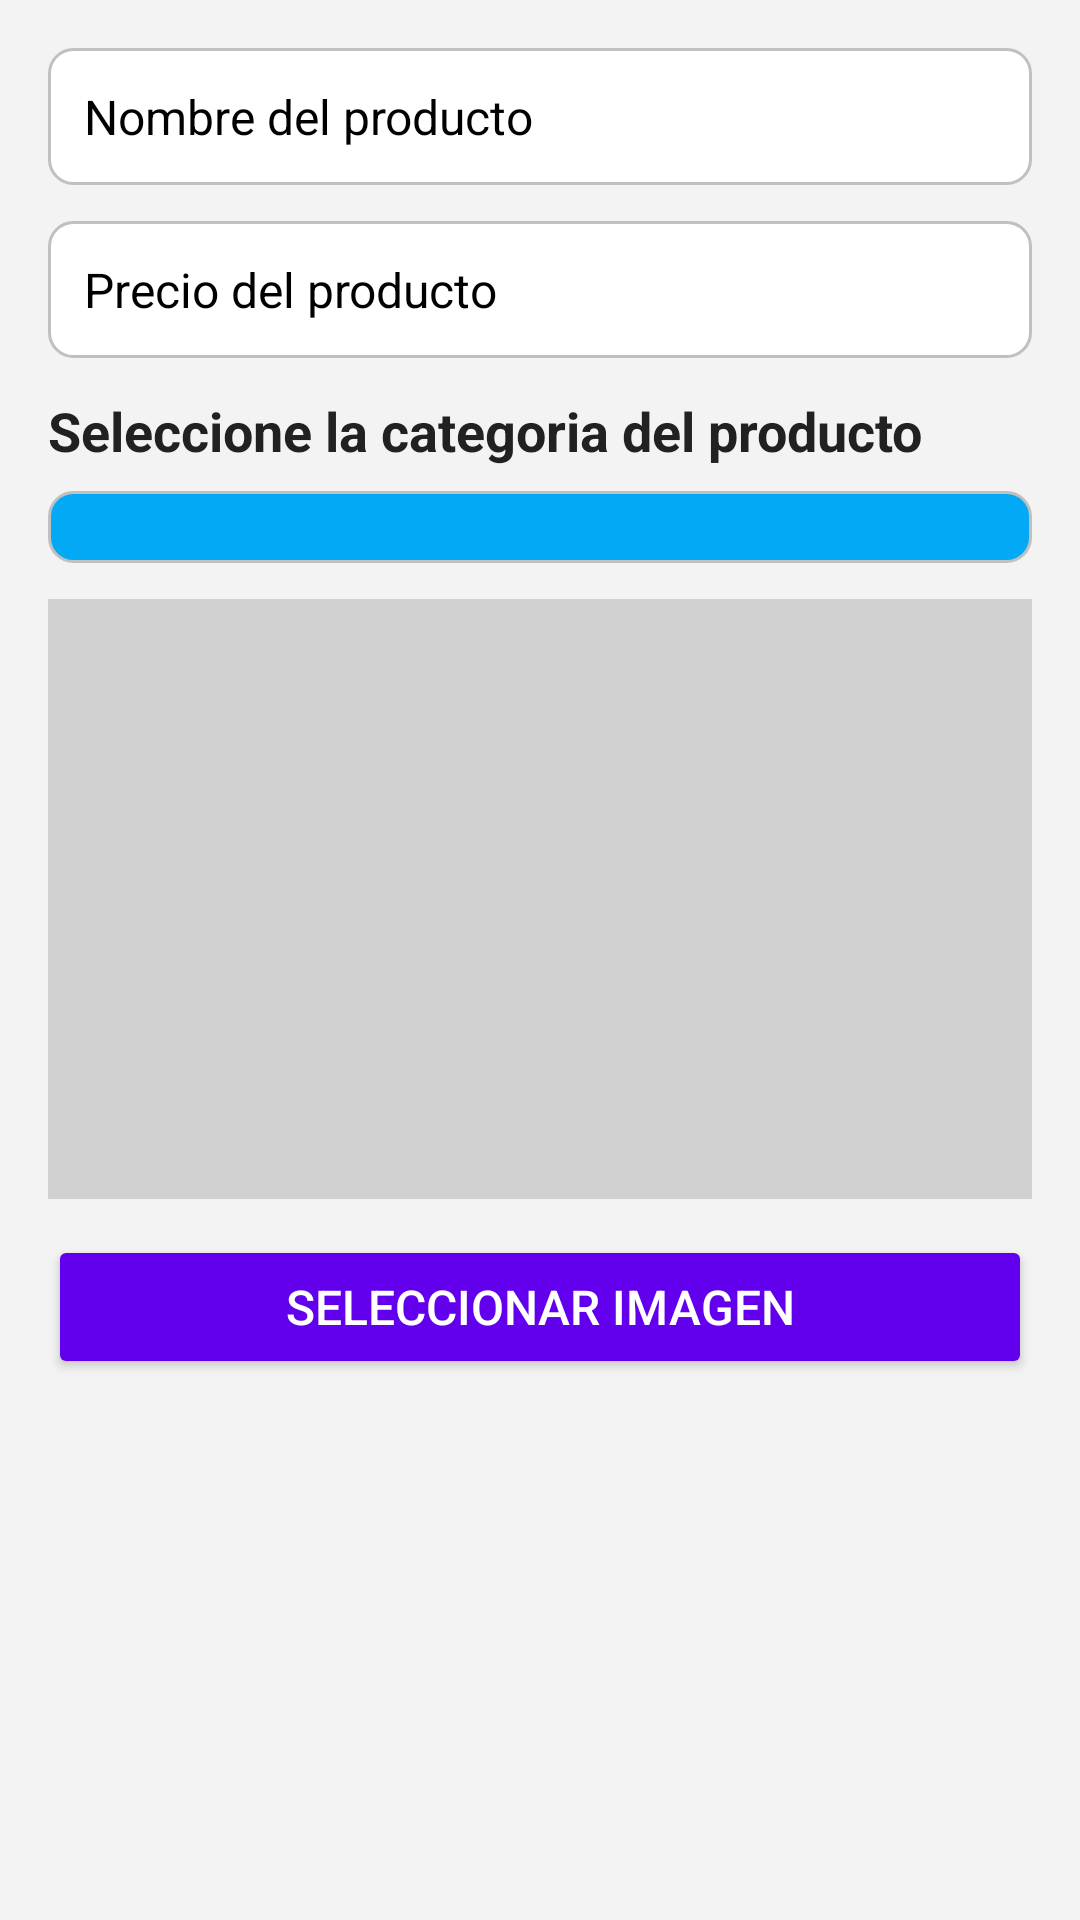

Produce the Android XML layout that renders to this screen, including the resource entries it uses.
<!-- AndroidManifest.xml: application theme Theme.ORDINARIOO_MIGUEL_RC -->
<!-- res/layout/dialog_add_product.xml -->
<?xml version="1.0" encoding="utf-8"?>
<LinearLayout xmlns:android="http://schemas.android.com/apk/res/android"
    android:layout_width="match_parent"
    android:layout_height="wrap_content"
    android:orientation="vertical"
    android:padding="16dp"
    android:background="#f3f3f3">

    <EditText
        android:id="@+id/productNameEditText"
        android:layout_width="match_parent"
        android:layout_height="wrap_content"
        android:hint="Nombre del producto"
        android:textColorHint="@color/black"
        android:padding="12dp"
        android:background="@drawable/edittext_backgroundd"
        android:textColor="#333"
        android:textSize="16sp"
        android:layout_marginBottom="12dp" />

    <EditText
        android:id="@+id/productPriceEditText"
        android:layout_width="match_parent"
        android:layout_height="wrap_content"
        android:hint="Precio del producto"
        android:textColorHint="@color/black"
        android:inputType="numberDecimal"
        android:padding="12dp"
        android:background="@drawable/edittext_backgroundd"
        android:textColor="#333"
        android:textSize="16sp"
        android:layout_marginBottom="12dp" />

    <TextView
        android:id="@+id/selectProductLabel"
        android:layout_width="match_parent"
        android:layout_height="wrap_content"
        android:text="Seleccione la categoria del producto"
        android:textColor="@color/primaryTextColor"
        android:textSize="18sp"
        android:textStyle="bold"
        android:layout_marginBottom="8dp" />

    <Spinner
        android:id="@+id/categorySpinner"
        android:layout_width="match_parent"
        android:layout_height="wrap_content"
        android:background="@drawable/spinner_backgrounddd"
        android:padding="12dp"
        android:layout_marginBottom="12dp" />

    <ImageView
        android:id="@+id/productImageView"
        android:layout_width="match_parent"
        android:layout_height="200dp"
        android:scaleType="centerCrop"
        android:contentDescription="Imagen del producto"
        android:background="#d1d1d1"
        android:layout_marginBottom="12dp" />

    <Button
        android:id="@+id/selectImageButton"
        android:layout_width="match_parent"
        android:layout_height="wrap_content"
        android:text="Seleccionar Imagen"
        android:backgroundTint="#6200EE"
        android:textColor="#fff"
        android:padding="12dp"
        android:textSize="16sp" />
</LinearLayout>
<!-- resources referenced by this layout -->
<resources>
  <color name="black">#FF000000</color>
  <color name="primaryTextColor">#212121</color>
  <!-- drawable edittext_backgroundd (drawable) -->
  <shape xmlns:android="http://schemas.android.com/apk/res/android">
      <solid android:color="#ffffff" />
      <stroke android:width="1dp" android:color="#c0c0c0" />
      <corners android:radius="8dp" />
  </shape>
  <!-- drawable spinner_backgrounddd (drawable) -->
  <shape xmlns:android="http://schemas.android.com/apk/res/android">
      <solid android:color="#03A9F4" />
      <stroke android:width="1dp" android:color="#c0c0c0" />
      <corners android:radius="8dp" />
  </shape>
  <style name="Theme.ORDINARIOO_MIGUEL_RC" parent="Base.Theme.ORDINARIOO_MIGUEL_RC" />
  <style name="Base.Theme.ORDINARIOO_MIGUEL_RC" parent="Theme.Material3.DayNight.NoActionBar">
          
          
      </style>
</resources>
